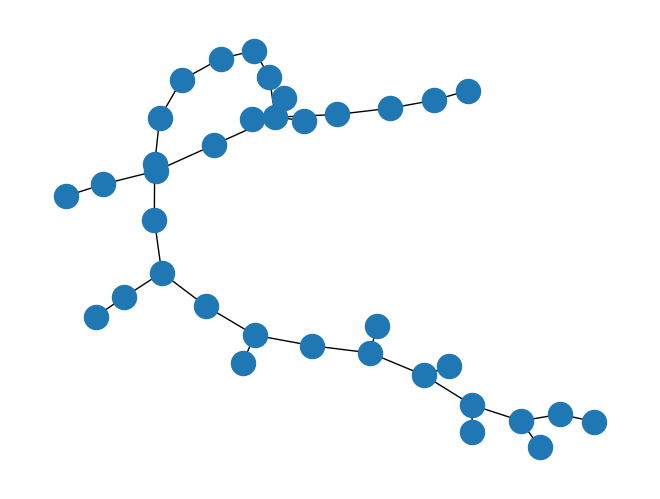

Reproduce this figure in Python.
'''
input:
    - number_of_subgraphs
    - average_number_of_nodes_per_subgraph
    - change_window: arr of size num_of_subgraphs
    - number_of_features
    - params: (mean, variance): arr of size num_of_subgraphs
    - max_mean_change
'''
import random
from itertools import combinations, groupby
from typing import List, Tuple

import matplotlib.pyplot as plt
import networkx as nx
import numpy as np


class Graph:
    def __init__(self, num_subgraphs: int, node_count_range_per_subgraph: Tuple[int, int], num_features: int, dist_params: List[Tuple[float, float]], change_window: float, change_bounds: float, steps: int = 1000):
        self.num_subgraphs = num_subgraphs
        # args = [dist_params]
        # assert all(isinstance(arg, list) and len(
        #     arg) == num_subgraphs for arg in args), 'Invalid class attributes.'
        self.node_count_range_per_subgraph = node_count_range_per_subgraph
        self.num_features = num_features
        self.dist_params = dist_params
        self.change_window = change_window
        self.change_bounds = change_bounds
        self.G = nx.Graph()
        self.__build()

    def __build(self):
        node_id = 0  # start node_id
        # possible number of nodes per subgraph
        node_count_arr = range(*self.node_count_range_per_subgraph)
        subgraph_idx = range(self.num_subgraphs)
        subgraphs = []
        for _ in subgraph_idx:
            # choose a number of nodes
            node_count = random.choice(node_count_arr)
            # generate nodes
            nodes = list(range(node_id, node_id + node_count))
            node_id += node_count
            # generate edges s.t. there are no isolated nodes
            edges = self.__build_connected_graph(nodes)
            subgraphs += [(nodes, edges)]  # store subgraph
        # connect subgraphs randomly s.t. there are no isolated subgraph
        subgraph_edges = [(random.choice(subgraphs[i][0]), random.choice(subgraphs[j][0]))
                          for i, j in self.__build_connected_graph(subgraph_idx)]  # select nodes randomly from each subgraph to be subgraph connectors
        nodes, edges = zip(*subgraphs)
        nodes = [n for node_arr in nodes for n in node_arr]
        edges = [e for edge_arr in edges for e in edge_arr]
        edges.extend(subgraph_edges)
        self.G.add_nodes_from(nodes)
        self.G.add_edges_from(edges)

    def __build_connected_graph(self, nodes):
        edges = combinations(nodes, 2)
        groups = groupby(edges, key=lambda x: x[0])
        return [random.choice(list(e)) for _, e in groups]

    def draw(self):
        nx.draw(self.G)
        plt.show()


def test():
    graph = Graph(num_subgraphs=3,
                  node_count_range_per_subgraph=[10, 20],
                  num_features=3,
                  dist_params=[(0, 1), (10, 5), (-2, 3)],
                  change_window=50,
                  change_bounds=15,
                  steps=1000)
    graph.draw()


if __name__ == '__main__':
    test()
